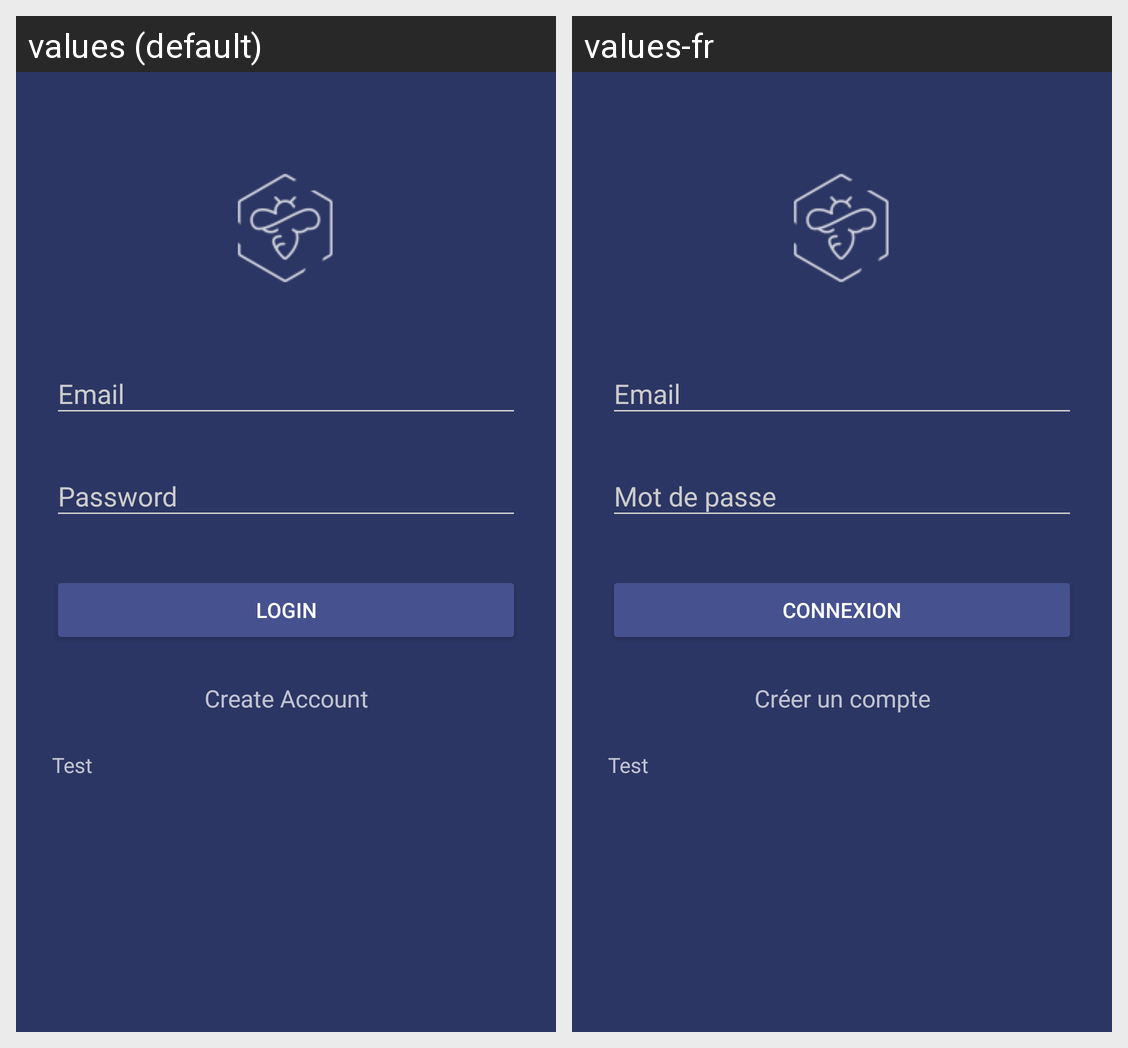

Strings drawn on this Android screen and how each of the app's shown locales translates them:
Android screen res/layout/activity_login.xml rendered under 2 locales, left to right: values (default), values-fr. Device: Nexus 5 (rendered at 1080×1920; each locale shown at half size, 540×960, under a caption strip naming it); theme AppTheme.Dark.
Strings drawn on this screen, with the default value and each locale's value (text and hints the layout hard-codes, and strings that could not be matched under every locale, appear in the picture but are not listed):

login
  values: Login
  values-fr: Connexion

createAccount
  values: Create Account
  values-fr: Créer un compte
